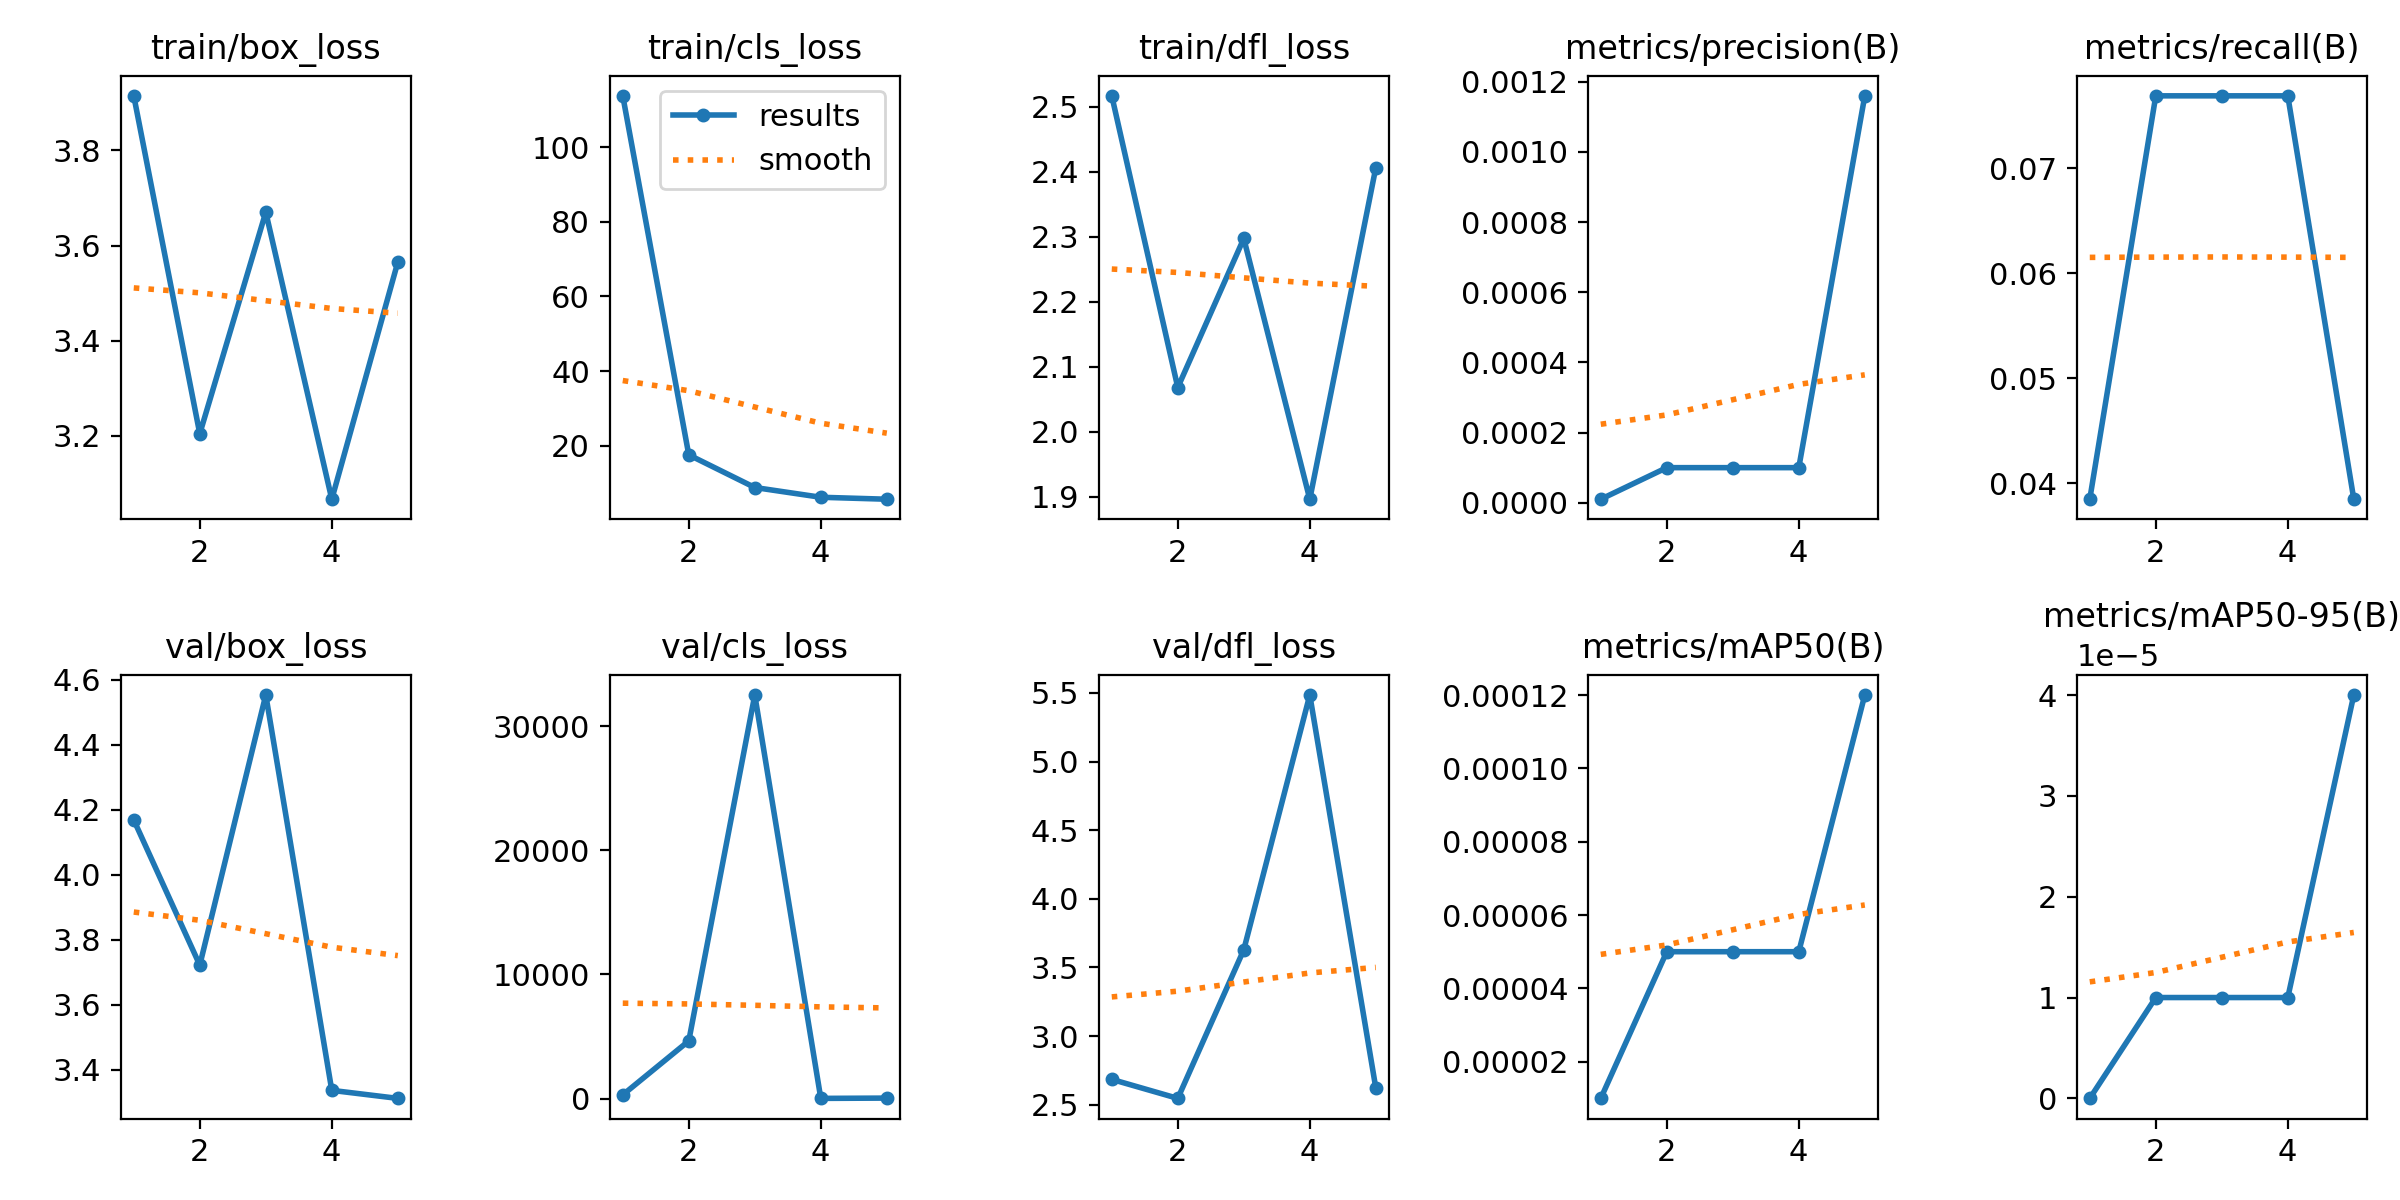

Data behind this chart, as committed beside it:
epoch, time, train/box_loss, train/cls_loss, train/dfl_loss, metrics/precision(B), metrics/recall(B), metrics/mAP50(B), metrics/mAP50-95(B), val/box_loss, val/cls_loss, val/dfl_loss, lr/pg0, lr/pg1, lr/pg2
1, 187.8, 3.915, 113.7, 2.517, 1e-05, 0.03846, 1e-05, 0, 4.169, 298.5, 2.685, 0.00026, 0.00026, 0.00026
2, 397.8, 3.205, 17.55, 2.068, 0.0001, 0.07692, 5e-05, 1e-05, 3.722, 4643, 2.546, 0.0004331, 0.0004331, 0.0004331
3, 650.5, 3.67, 8.802, 2.297, 0.0001, 0.07692, 5e-05, 1e-05, 4.553, 32504, 3.629, 0.0004953, 0.0004953, 0.0004953
4, 875.4, 3.067, 6.188, 1.896, 0.0001, 0.07692, 5e-05, 1e-05, 3.337, 13.29, 5.485, 0.0004466, 0.0004466, 0.0004466
5, 1084, 3.565, 5.663, 2.406, 0.00116, 0.03846, 0.00012, 4e-05, 3.312, 36.72, 2.623, 0.000287, 0.000287, 0.000287
